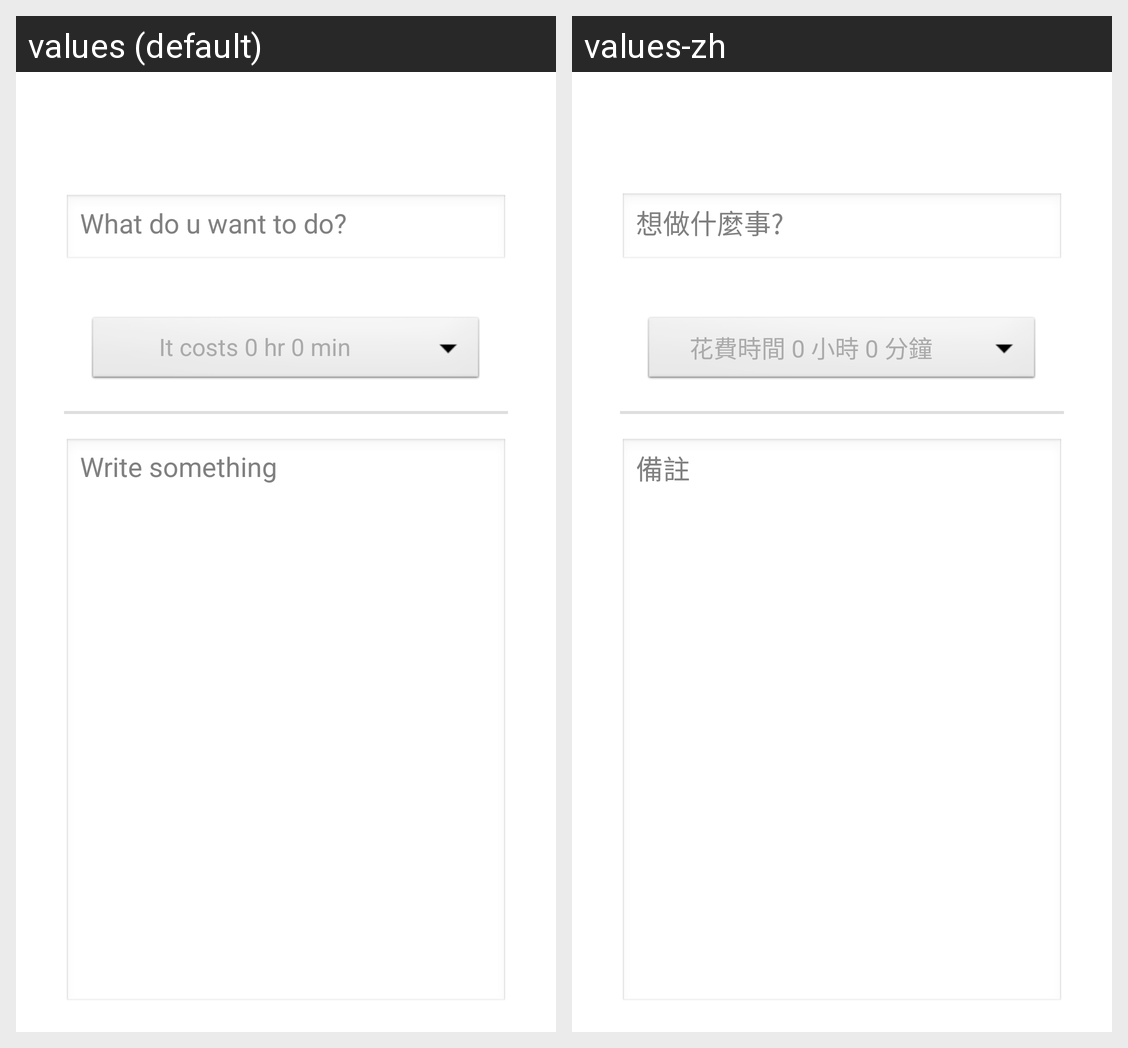

The Android screen above is rendered under two locales of the same app. Produce the string resources it draws, with the default and per-locale values.
Android screen res/layout/activity_add_event.xml rendered under 2 locales, left to right: values (default), values-zh. Device: Nexus 5 (rendered at 1080×1920; each locale shown at half size, 540×960, under a caption strip naming it); theme AppTheme.
Strings drawn on this screen, with the default value and each locale's value (text and hints the layout hard-codes, and strings that could not be matched under every locale, appear in the picture but are not listed):

add_event_button_hint
  values: It costs 0 hr 0 min
  values-zh: 花費時間 0 小時 0 分鐘

add_event_title_hint
  values: What do u want to do?
  values-zh: 想做什麼事?

add_event_ps
  values: Write something
  values-zh: 備註
